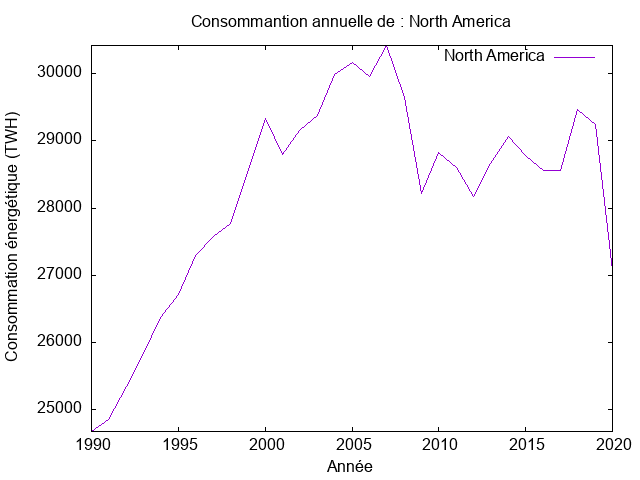

Data behind this chart, as committed beside it:
Year, North America
1990, 24667
1991, 24842
1992, 25342
1993, 25830
1994, 26365
1995, 26714
1996, 27296
1997, 27575
1998, 27772
1999, 28528
2000, 29342
2001, 28796
2002, 29156
2003, 29377
2004, 29994
2005, 30168
2006, 29959
2007, 30424
2008, 29645
2009, 28214
2010, 28831
2011, 28598
2012, 28168
2013, 28668
2014, 29063
2015, 28784
2016, 28563
2017, 28563
2018, 29470
2019, 29249
2020, 27063
